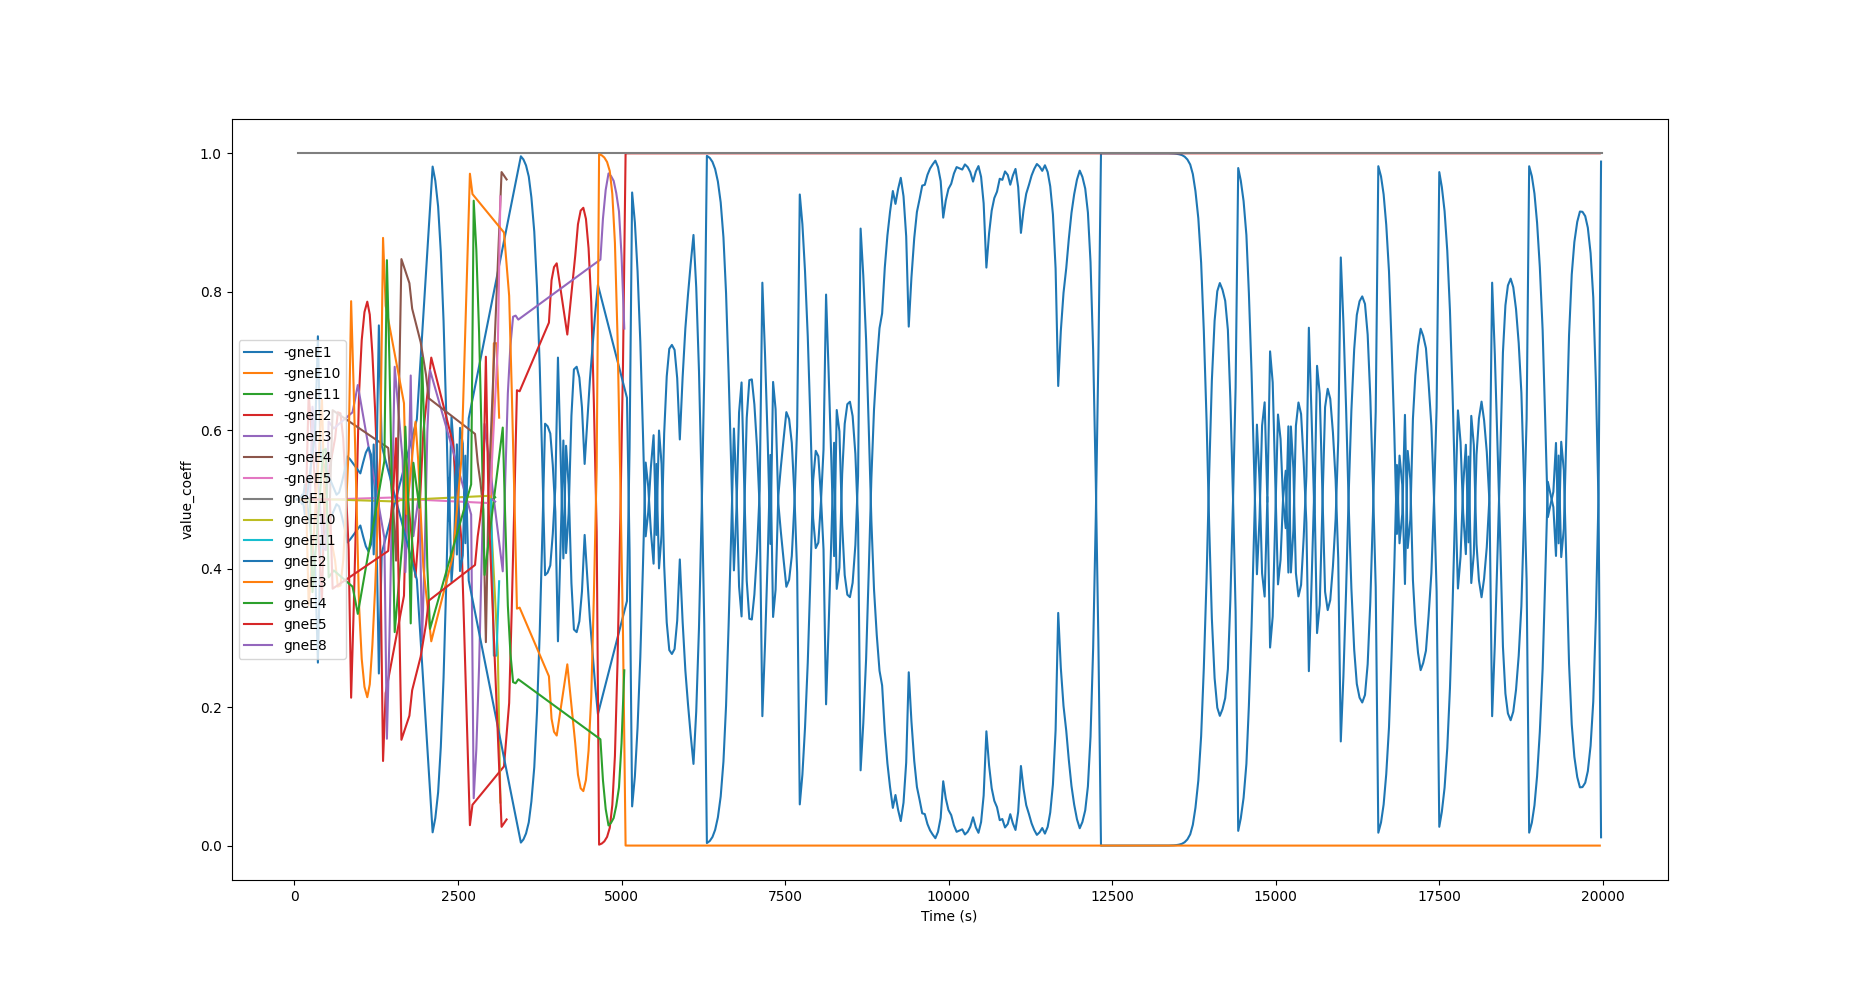

The file beside this chart, header and first rows:
time, edge, probability (value_exp), denominator, expect, true, no.of neighbours
37, -gneE1, 0.5, 3.297, 37, 37, 2
79, -gneE1, 0.5, 3.297, 37, 42, 2
117, -gneE1, 0.4931, 3.252, 36, 35, 2
158, -gneE1, 0.5216, 3.074, 36, 41, 2
316, -gneE1, 0.4022, 2.46, 29, 15, 2
358, -gneE1, 0.2643, 3.744, 29, 12, 2
400, -gneE1, 0.4388, 2.255, 29, 54, 2
643, -gneE1, 0.4932, 2.006, 29, 297, 2
682, -gneE1, 0.49, 2.02, 29, 25, 2
723, -gneE1, 0.4762, 2.078, 29, 21, 2
765, -gneE1, 0.4588, 2.157, 29, 18, 2
808, -gneE1, 0.438, 2.259, 29, 16, 2
847, -gneE1, 0.4417, 2.24, 29, 12, 2
1007, -gneE1, 0.4623, 2.14, 29, 81, 2
1049, -gneE1, 0.4467, 2.215, 29, 32, 2
1091, -gneE1, 0.4323, 2.289, 29, 28, 2
1132, -gneE1, 0.4249, 2.329, 29, 25, 2
1170, -gneE1, 0.4352, 2.274, 29, 18, 2
1211, -gneE1, 0.5794, 1.708, 29, 59, 2
1252, -gneE1, 0.4601, 1.331, 25, 13, 2
1290, -gneE1, 0.2486, 2.463, 25, 7, 2
1334, -gneE1, 0.4225, 1.449, 25, 51, 2
1871, -gneE1, 0.6159, 0.9942, 25, 588, 2
2112, -gneE1, 0.9808, 19.9, 185.8, 829, 2
2153, -gneE1, 0.9604, 9.634, 161.7, 41, 2
2196, -gneE1, 0.9231, 4.963, 144.7, 43, 2
2237, -gneE1, 0.8577, 2.683, 131.8, 41, 2
2279, -gneE1, 0.7578, 1.577, 121.8, 42, 2
2320, -gneE1, 0.6228, 1.012, 113.7, 41, 2
2360, -gneE1, 0.4688, 0.7189, 107, 40, 2
2401, -gneE1, 0.6192, 0.5443, 107, 41, 2
2441, -gneE1, 0.5644, 0.4758, 104.8, 81, 2
2483, -gneE1, 0.4204, 0.3576, 100, 42, 2
2531, -gneE1, 0.6034, 0.2492, 100, 48, 2
2573, -gneE1, 0.5808, 0.2357, 99.29, 90, 2
2613, -gneE1, 0.4368, 0.1754, 95.33, 40, 2
2664, -gneE1, 0.6172, 0.1242, 95.33, 51, 2
3461, -gneE1, 0.9957, 10.93, 142.4, 848, 2
3500, -gneE1, 0.9912, 5.378, 136.3, 39, 2
3540, -gneE1, 0.9825, 2.709, 130.9, 40, 2
3582, -gneE1, 0.9664, 1.413, 126.3, 42, 2
3622, -gneE1, 0.9362, 0.7449, 122, 40, 2
3666, -gneE1, 0.8868, 0.4198, 118.2, 44, 2
3708, -gneE1, 0.806, 0.245, 114.8, 42, 2
3750, -gneE1, 0.69, 0.1534, 111.6, 42, 2
3791, -gneE1, 0.5443, 0.1043, 108.7, 41, 2
3831, -gneE1, 0.3906, 0.078, 105.9, 40, 2
3870, -gneE1, 0.3943, 0.07727, 105.9, 39, 2
3911, -gneE1, 0.4048, 0.07527, 105.9, 80, 2
3949, -gneE1, 0.4504, 0.06764, 105.9, 118, 2
3988, -gneE1, 0.5176, 0.05886, 105.9, 157, 2
4028, -gneE1, 0.7049, 0.09623, 109.4, 197, 2
4069, -gneE1, 0.5632, 0.06502, 106.9, 41, 2
4111, -gneE1, 0.4148, 0.04853, 104.6, 42, 2
4152, -gneE1, 0.5775, 0.03486, 104.6, 41, 2
4191, -gneE1, 0.521, 0.03074, 103.7, 80, 2
4234, -gneE1, 0.3791, 0.02372, 101.7, 43, 2
4272, -gneE1, 0.3122, 0.0288, 101.7, 38, 2
4314, -gneE1, 0.3083, 0.02916, 101.7, 80, 2
4355, -gneE1, 0.3239, 0.02776, 101.7, 121, 2
... 1,718 more rows
